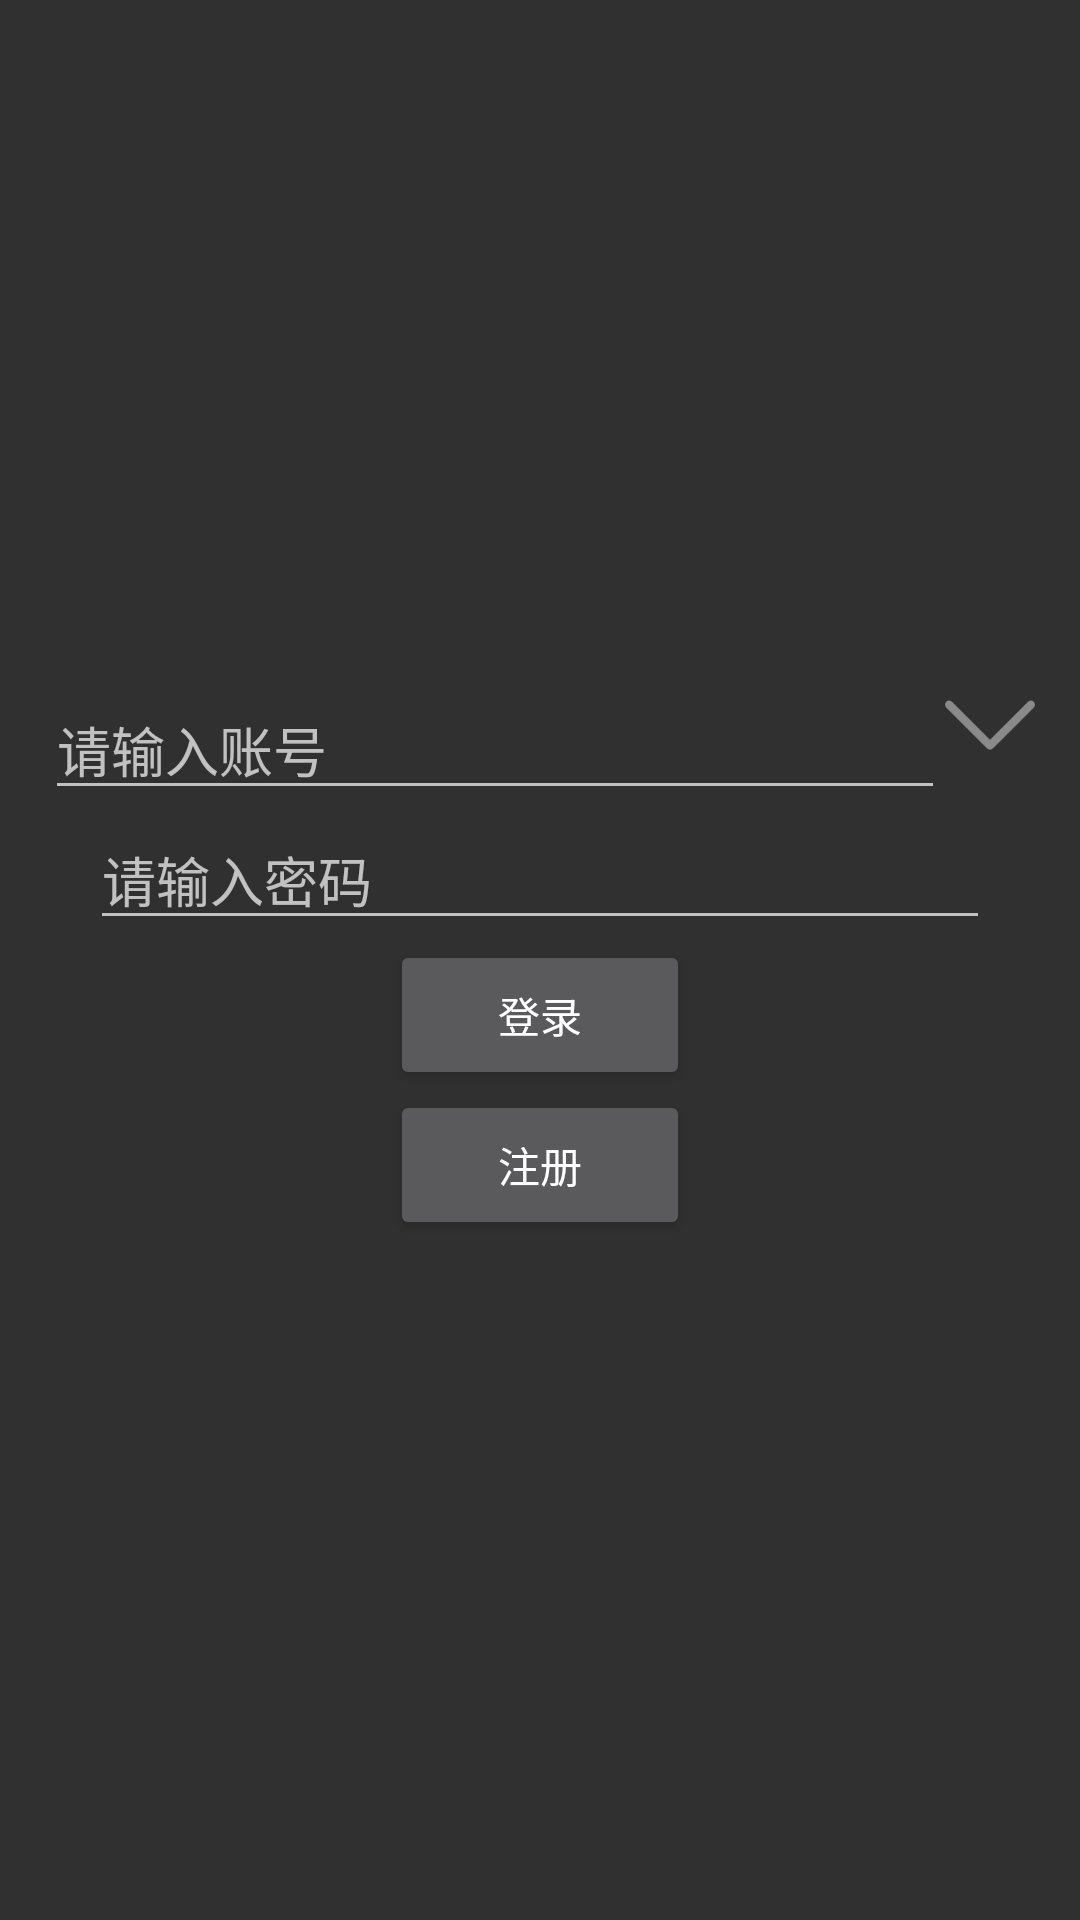

Android layout source for this screen:
<!-- AndroidManifest.xml: application theme theme_fullScreen -->
<!-- res/layout/activity_login1.xml -->
<?xml version="1.0" encoding="utf-8"?>
<LinearLayout
    xmlns:android="http://schemas.android.com/apk/res/android"
    android:orientation="vertical" android:layout_width="match_parent"
    android:layout_height="match_parent"
    android:gravity="center"
    android:id="@+id/userId_LinearLayout">

    <LinearLayout
        android:id="@+id/login_linearLayout"
        android:layout_width="wrap_content"
        android:layout_height="wrap_content"
        android:orientation="horizontal">

        <EditText
            android:id="@+id/login_edtId"
            android:layout_width="300dp"
            android:hint="请输入账号"
            android:maxEms="10"
            android:layout_height="wrap_content" />

        <ImageView
            android:id="@+id/login_more_user"
            android:layout_width="30dp"
            android:layout_height="30dp"
            android:src="@drawable/login_more_down"
            />


    </LinearLayout>



    <EditText
        android:id="@+id/login_edtPwd"
        android:layout_width="300dp"
        android:hint="请输入密码"
        android:inputType="textPassword"
        android:layout_height="wrap_content" />

    <Button
        android:id="@+id/login_btnLogin"
        android:layout_width="100dp"
        android:layout_height="50dp"
        android:text="登录"/>

    <Button
        android:layout_width="100dp"
        android:layout_height="50dp"
        android:text="注册"/>


</LinearLayout>
<!-- resources referenced by this layout -->
<resources>
  <!-- drawable login_more_down: png bitmap (drawable, 1337 bytes) -->
  <style name="theme_fullScreen" parent="Theme.AppCompat.NoActionBar">
          <item name="android:windowNoTitle">true</item> 
          <item name="android:windowFullscreen">?android:windowNoTitle</item>
          取决于android:windowNoTitle的值--&gt;
      </style>
</resources>
